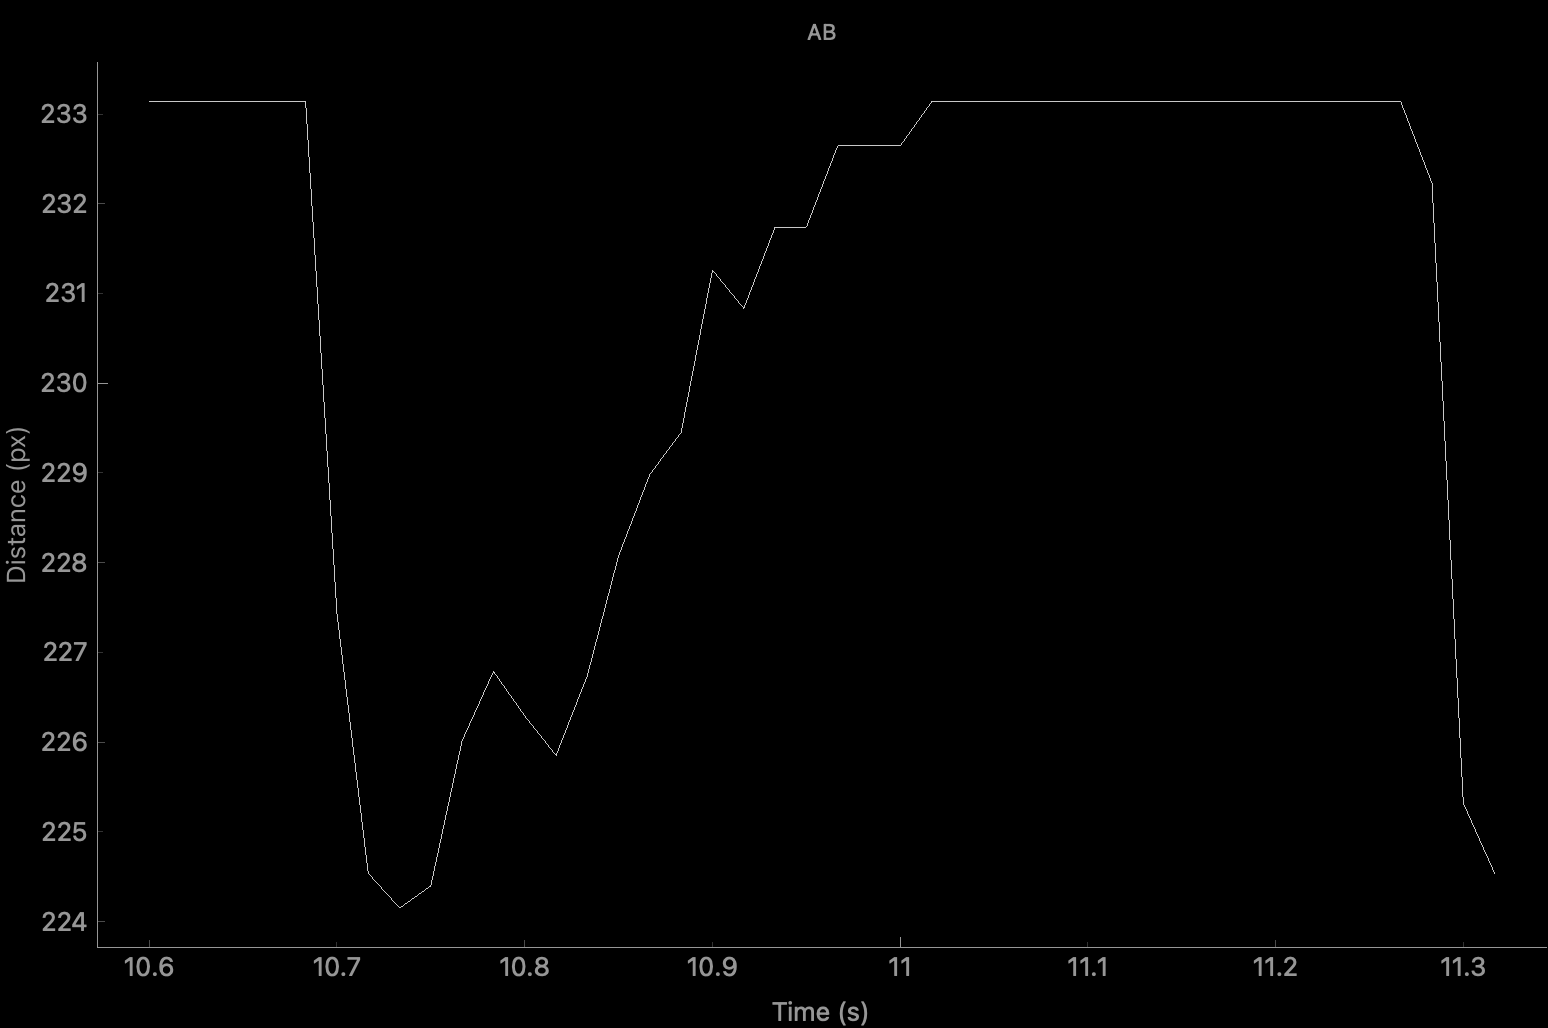

Data behind this chart, as committed beside it:
time_seconds, distance_px
10.6, 233.1
10.62, 233.1
10.63, 233.1
10.65, 233.1
10.67, 233.1
10.68, 233.1
10.7, 227.4
10.72, 224.5
10.73, 224.2
10.75, 224.4
10.77, 226
10.78, 226.8
10.8, 226.3
10.82, 225.9
10.83, 226.7
10.85, 228.1
10.87, 229
10.88, 229.5
10.9, 231.3
10.92, 230.8
10.93, 231.7
10.95, 231.7
10.97, 232.6
10.98, 232.6
11.0, 232.6
11.02, 233.1
11.03, 233.1
11.05, 233.1
11.07, 233.1
11.08, 233.1
11.1, 233.1
11.12, 233.1
11.13, 233.1
11.15, 233.1
11.17, 233.1
11.18, 233.1
11.2, 233.1
11.22, 233.1
11.23, 233.1
11.25, 233.1
11.27, 233.1
11.28, 232.2
11.3, 225.3
11.32, 224.5
